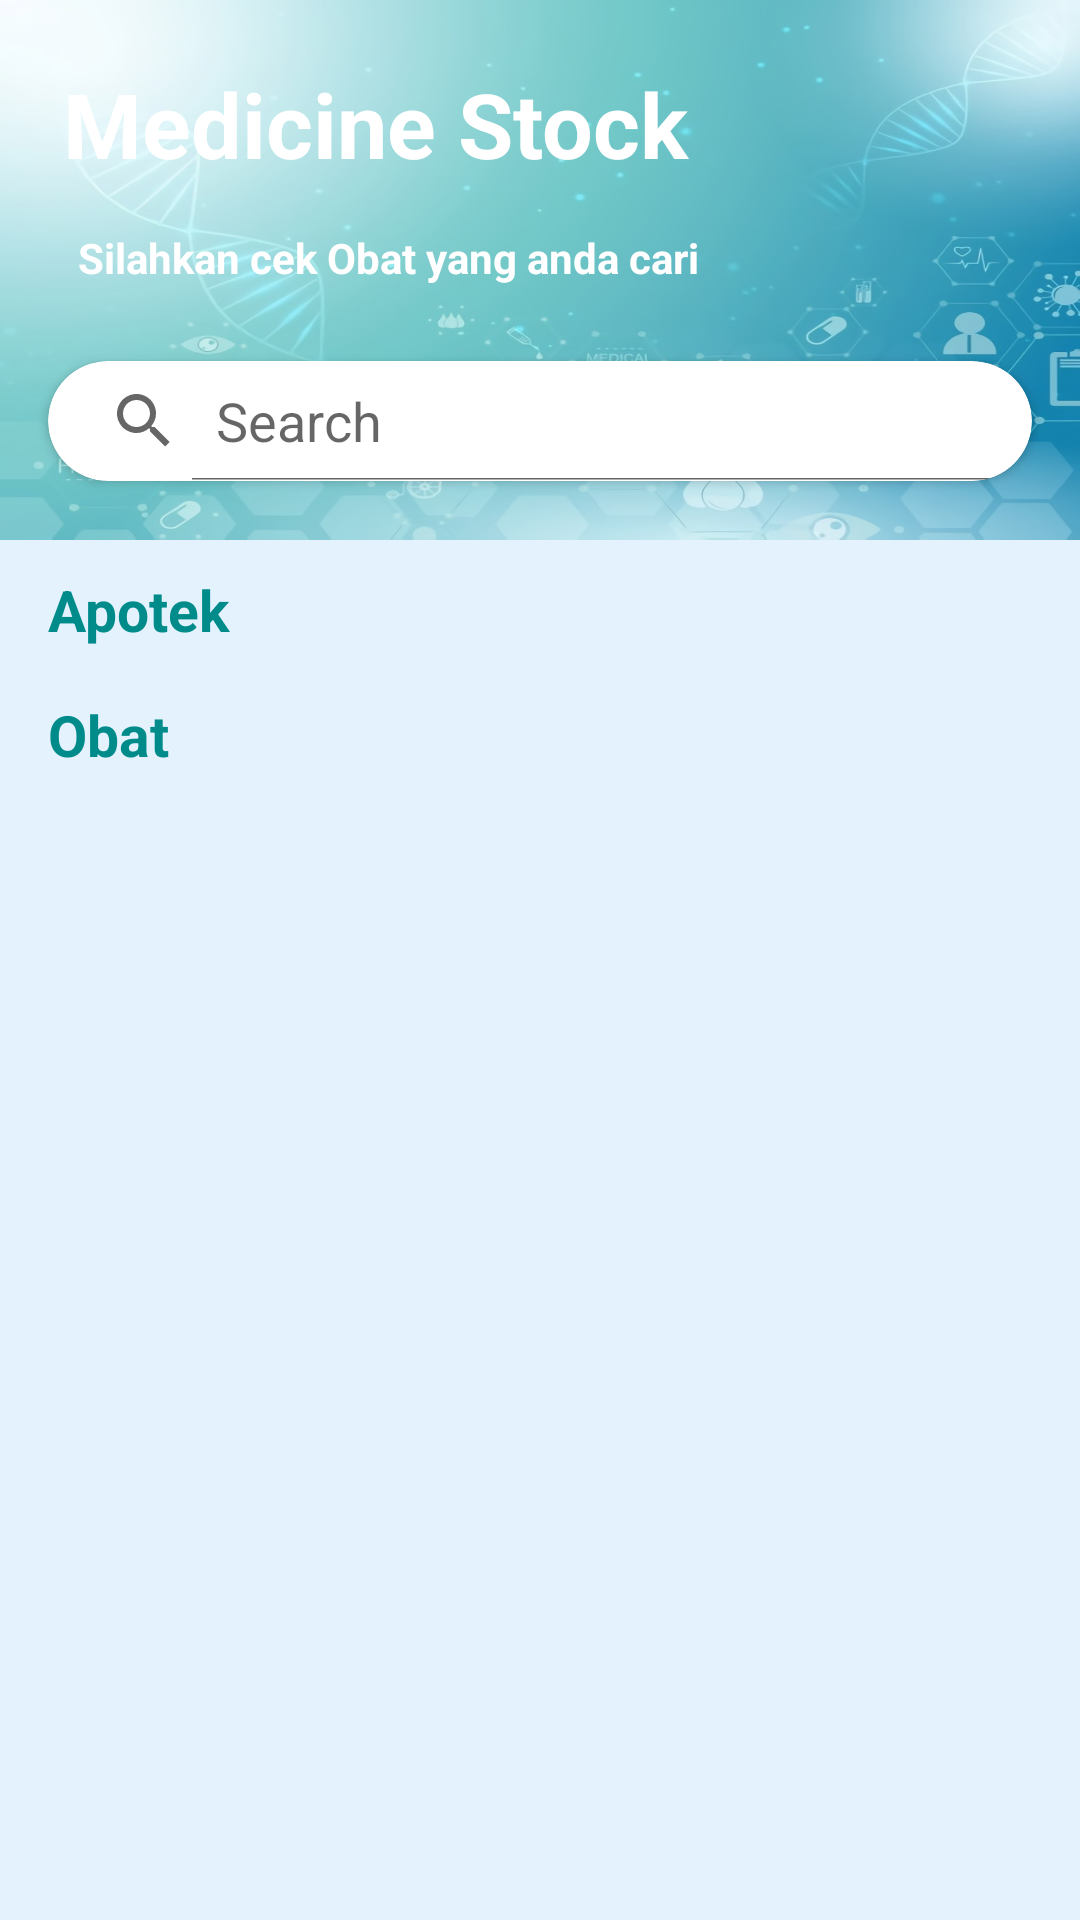

Reconstruct the res/layout file that produces this screen, plus the resources it refers to.
<!-- AndroidManifest.xml: activity theme Activitya -->
<!-- res/layout/activity_main.xml -->
<?xml version="1.0" encoding="utf-8"?>
<androidx.coordinatorlayout.widget.CoordinatorLayout xmlns:android="http://schemas.android.com/apk/res/android"
    xmlns:tools="http://schemas.android.com/tools"
    xmlns:app="http://schemas.android.com/apk/res-auto"
    android:id="@+id/activity_main"
    android:layout_width="match_parent"
    android:background="#E3F2FD"
    android:layout_height="match_parent">


    <androidx.core.widget.NestedScrollView
        android:fillViewport="true"
        android:layout_width="match_parent"
        android:layout_height="match_parent">

    <RelativeLayout
        android:id="@+id/rv"
        android:layout_width="match_parent"
        android:layout_height="wrap_content"
        android:layout_alignParentTop="true"
        android:orientation="vertical">

        <View
            android:layout_width="match_parent"
            android:layout_height="180dp"
            android:background="@drawable/background" />


        <TextView
            android:id="@+id/tittle"
            android:layout_width="match_parent"
            android:layout_height="wrap_content"
            android:layout_marginLeft="16dp"
            android:padding="5dp"
            android:text="@string/medicine_stock"
            android:textColor="#fff"
            android:textSize="30sp"
            android:textStyle="bold"
            android:layout_marginTop="16dp"
            android:layout_marginStart="16dp"
            tools:ignore="RtlHardcoded" />

        <TextView
            android:id="@+id/text"
            android:layout_width="match_parent"
            android:layout_height="wrap_content"
            android:layout_marginLeft="16dp"
            android:padding="10dp"
            android:layout_below="@+id/tittle"
            android:text="@string/silahkan_cek_obat_yang_anda_cari"
            android:textColor="#fff"
            android:textStyle="bold"
            android:layout_marginStart="16dp" />


        <androidx.cardview.widget.CardView
            android:id="@+id/search_card"
            android:layout_marginLeft="16dp"
            android:layout_marginRight="16dp"
            android:layout_marginTop="15dp"
            app:cardCornerRadius="20dp"
            android:layout_width="match_parent"
            android:layout_below="@id/text"
            android:layout_height="wrap_content">

        <SearchView
            android:id="@+id/search"
            android:layout_width="match_parent"
            android:layout_height="40dp"
            android:layout_gravity="center_horizontal"
            android:layout_below="@+id/search_card"
            android:drawablePadding="10dp"
            android:iconifiedByDefault="false"
            android:queryHint="Search">

        </SearchView>
        </androidx.cardview.widget.CardView>


    <TextView
        android:id="@+id/titleApotek"
        android:layout_width="match_parent"
        android:layout_height="wrap_content"
        android:textSize="19sp"
        android:textColor="@color/colorPrimaryDark1"
        android:textStyle="bold"
        android:layout_marginLeft="16dp"
        android:layout_marginRight="16dp"
        android:layout_marginTop="30dp"
        android:layout_below="@+id/search_card"
        android:text="Apotek" />

    <androidx.recyclerview.widget.RecyclerView
        android:id="@+id/rv_apotek"
        android:layout_width="match_parent"
        android:layout_height="wrap_content"
        android:layout_below="@+id/titleApotek"
        />


    <TextView
        android:id="@+id/titleObat"
        android:layout_width="match_parent"
        android:layout_height="wrap_content"
        android:textSize="19sp"
        android:textColor="@color/colorPrimaryDark1"
        android:textStyle="bold"
        android:layout_marginTop="16dp"
        android:layout_marginLeft="16dp"
        android:layout_marginRight="16dp"
        android:layout_below="@id/rv_apotek"
        android:text="@string/obat" />


    <androidx.recyclerview.widget.RecyclerView
        android:id="@+id/rv_obat"
        android:layout_width="match_parent"
        android:layout_height="wrap_content"
        android:layout_below="@id/titleObat"
        />

    </RelativeLayout>
    </androidx.core.widget.NestedScrollView>

</androidx.coordinatorlayout.widget.CoordinatorLayout>
<!-- resources referenced by this layout -->
<resources>
  <color name="colorPrimaryDark1">#008B8B</color>
  <!-- drawable background: jpg bitmap (drawable, 86832 bytes) -->
  <string name="medicine_stock">Medicine Stock</string>
  <string name="obat">Obat</string>
  <string name="silahkan_cek_obat_yang_anda_cari">Silahkan cek Obat yang anda cari</string>
  <style name="Activitya" parent="Theme.AppCompat.Light.NoActionBar" />
</resources>
